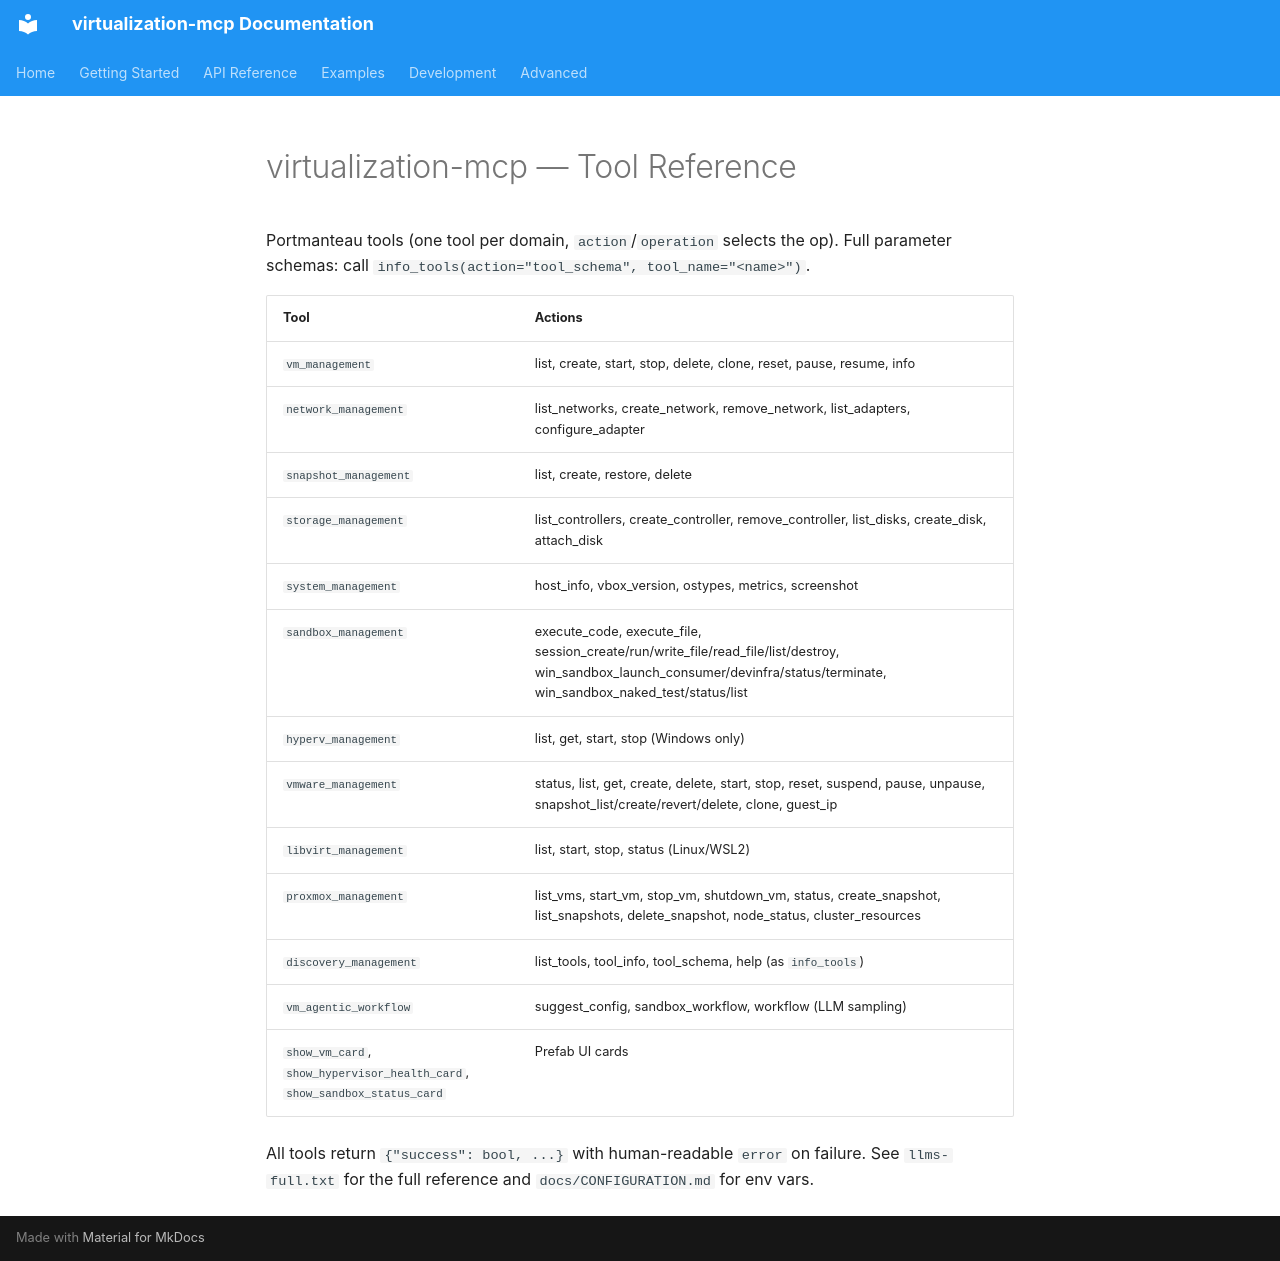

repository: sandraschi/virtualization-mcp · page: TOOLS/index.html · generator: mkdocs

# virtualization-mcp — Tool Reference

Portmanteau tools (one tool per domain, `action`/`operation` selects the op).
Full parameter schemas: call `info_tools(action="tool_schema", tool_name="<name>")`.

| Tool | Actions |
|------|---------|
| `vm_management` | list, create, start, stop, delete, clone, reset, pause, resume, info |
| `network_management` | list_networks, create_network, remove_network, list_adapters, configure_adapter |
| `snapshot_management` | list, create, restore, delete |
| `storage_management` | list_controllers, create_controller, remove_controller, list_disks, create_disk, attach_disk |
| `system_management` | host_info, vbox_version, ostypes, metrics, screenshot |
| `sandbox_management` | execute_code, execute_file, session_create/run/write_file/read_file/list/destroy, win_sandbox_launch_consumer/devinfra/status/terminate, win_sandbox_naked_test/status/list |
| `hyperv_management` | list, get, start, stop (Windows only) |
| `vmware_management` | status, list, get, create, delete, start, stop, reset, suspend, pause, unpause, snapshot_list/create/revert/delete, clone, guest_ip |
| `libvirt_management` | list, start, stop, status (Linux/WSL2) |
| `proxmox_management` | list_vms, start_vm, stop_vm, shutdown_vm, status, create_snapshot, list_snapshots, delete_snapshot, node_status, cluster_resources |
| `discovery_management` | list_tools, tool_info, tool_schema, help (as `info_tools`) |
| `vm_agentic_workflow` | suggest_config, sandbox_workflow, workflow (LLM sampling) |
| `show_vm_card`, `show_hypervisor_health_card`, `show_sandbox_status_card` | Prefab UI cards |

All tools return `{"success": bool, ...}` with human-readable `error` on failure.
See `llms-full.txt` for the full reference and `docs/CONFIGURATION.md` for env vars.
